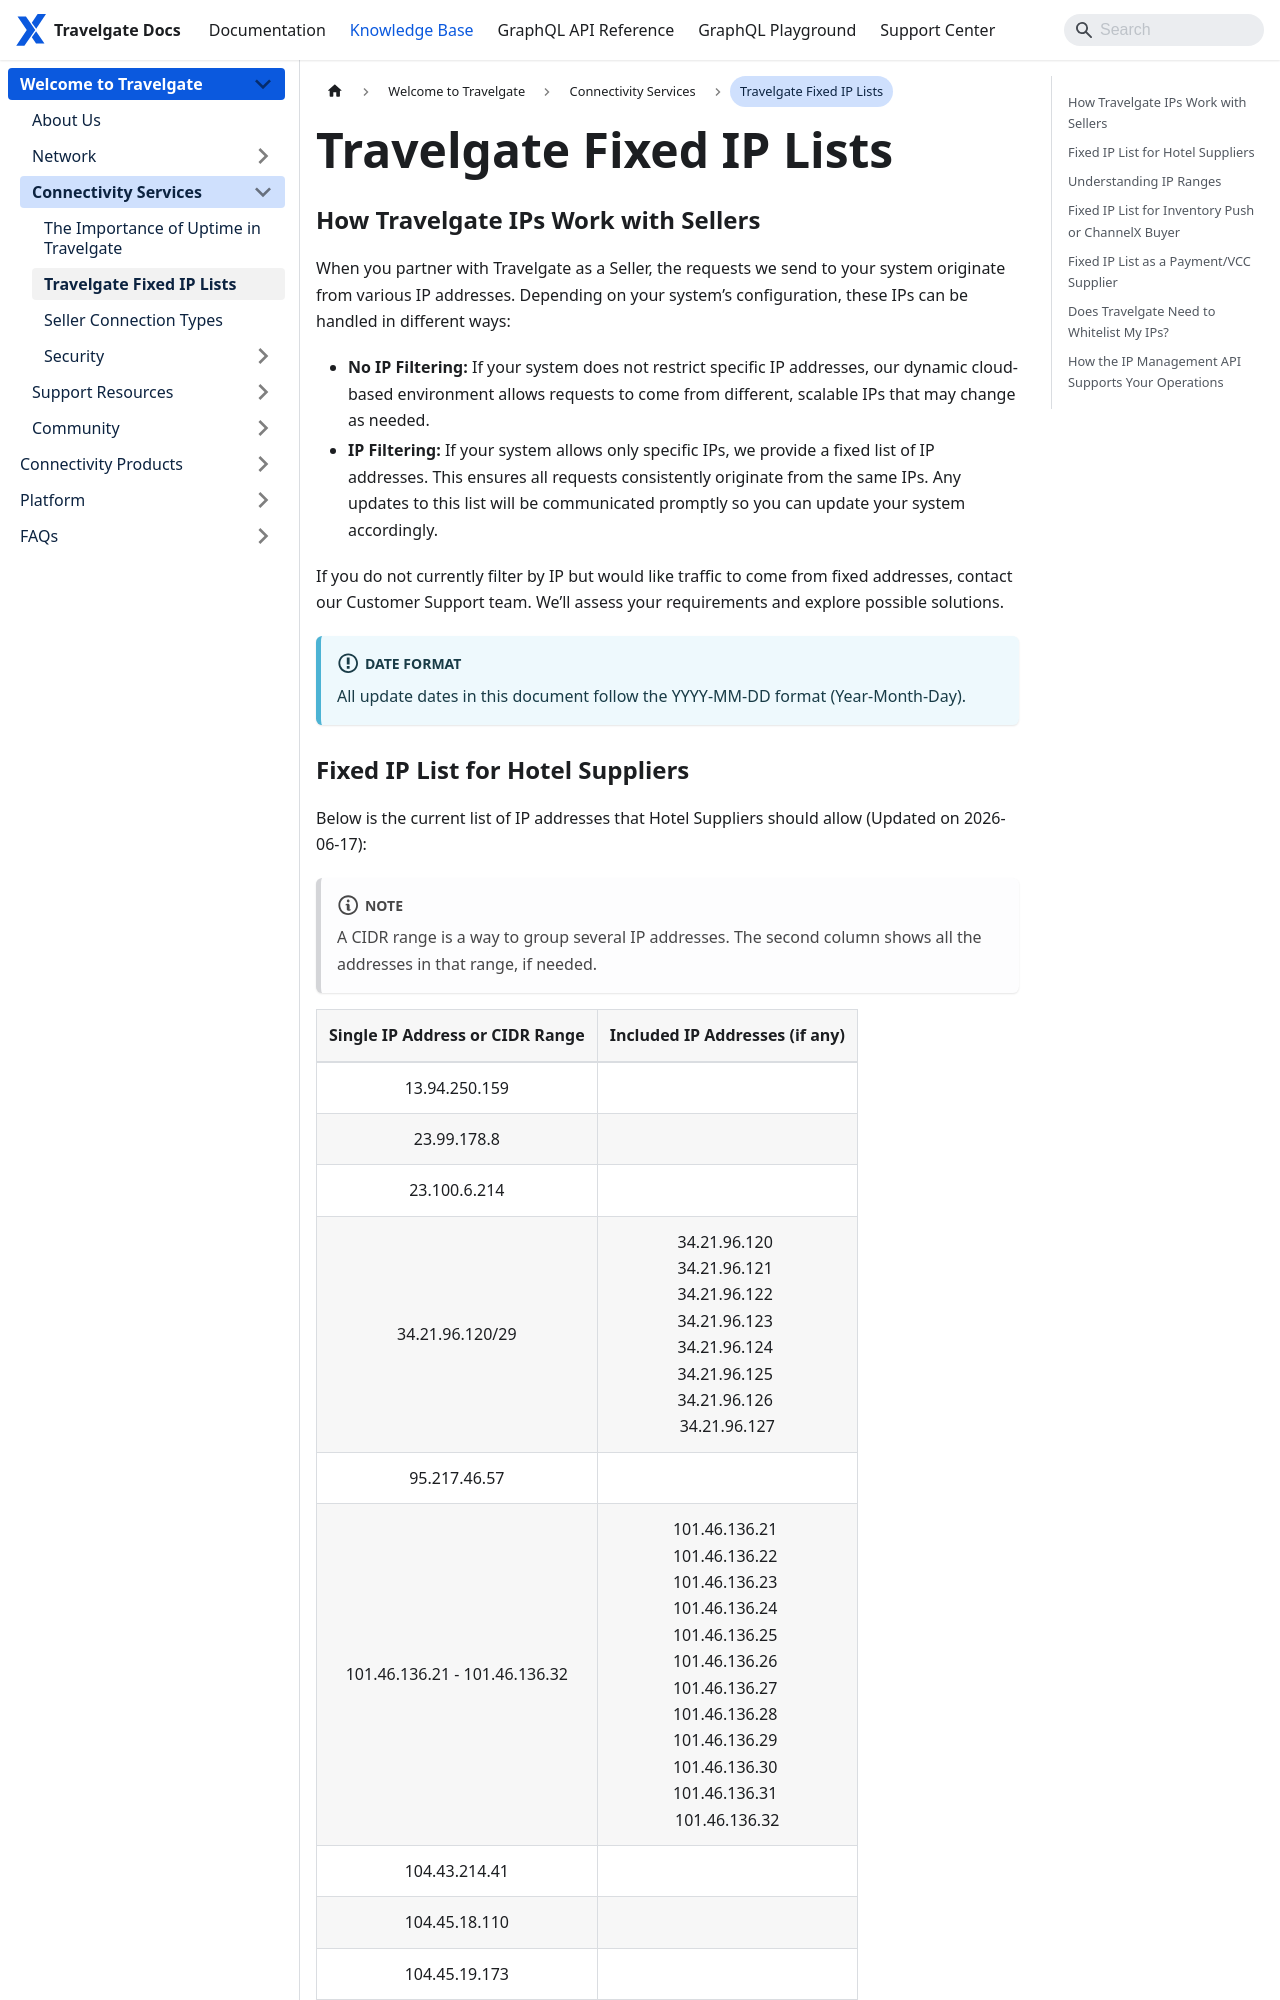

repository: Travelgate/documentation · page: kb/welcome-to-travelgate/connectivity-services/how-do-tgx-ips-work-with-sellers/index.html · generator: docusaurus

---
sidebar_position: 2
---

# Travelgate Fixed IP Lists

### How Travelgate IPs Work with Sellers

When you partner with Travelgate as a Seller, the requests we send to your system originate from various IP addresses. Depending on your system’s configuration, these IPs can be handled in different ways:

- **No IP Filtering:** If your system does not restrict specific IP addresses, our dynamic cloud-based environment allows requests to come from different, scalable IPs that may change as needed.
- **IP Filtering:** If your system allows only specific IPs, we provide a fixed list of IP addresses. This ensures all requests consistently originate from the same IPs. Any updates to this list will be communicated promptly so you can update your system accordingly.

If you do not currently filter by IP but would like traffic to come from fixed addresses, contact our Customer Support team. We’ll assess your requirements and explore possible solutions.

:::info Date Format
All update dates in this document follow the YYYY-MM-DD format (Year-Month-Day).
:::
